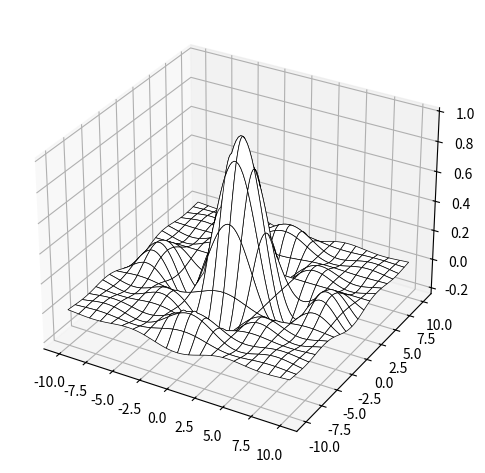

Generate this figure with matplotlib:
import numpy as np
import matplotlib.pyplot as plt

x = np.linspace(-10, 10, 100)
y = np.linspace(-10, 10, 100)
xgrid, ygrid = np.meshgrid(x, y)
z = np.sinc(xgrid / np.pi) * np.sinc(ygrid / np.pi)

fig = plt.figure()
ax = fig.add_subplot(projection="3d")
print(f"{type(ax)=}")

ax.plot_surface(xgrid, ygrid, z,
                color="white", edgecolor="black", linewidth=0.5,
                rcount=20, ccount=20,
                shade=False)

fig.tight_layout()
plt.show()
